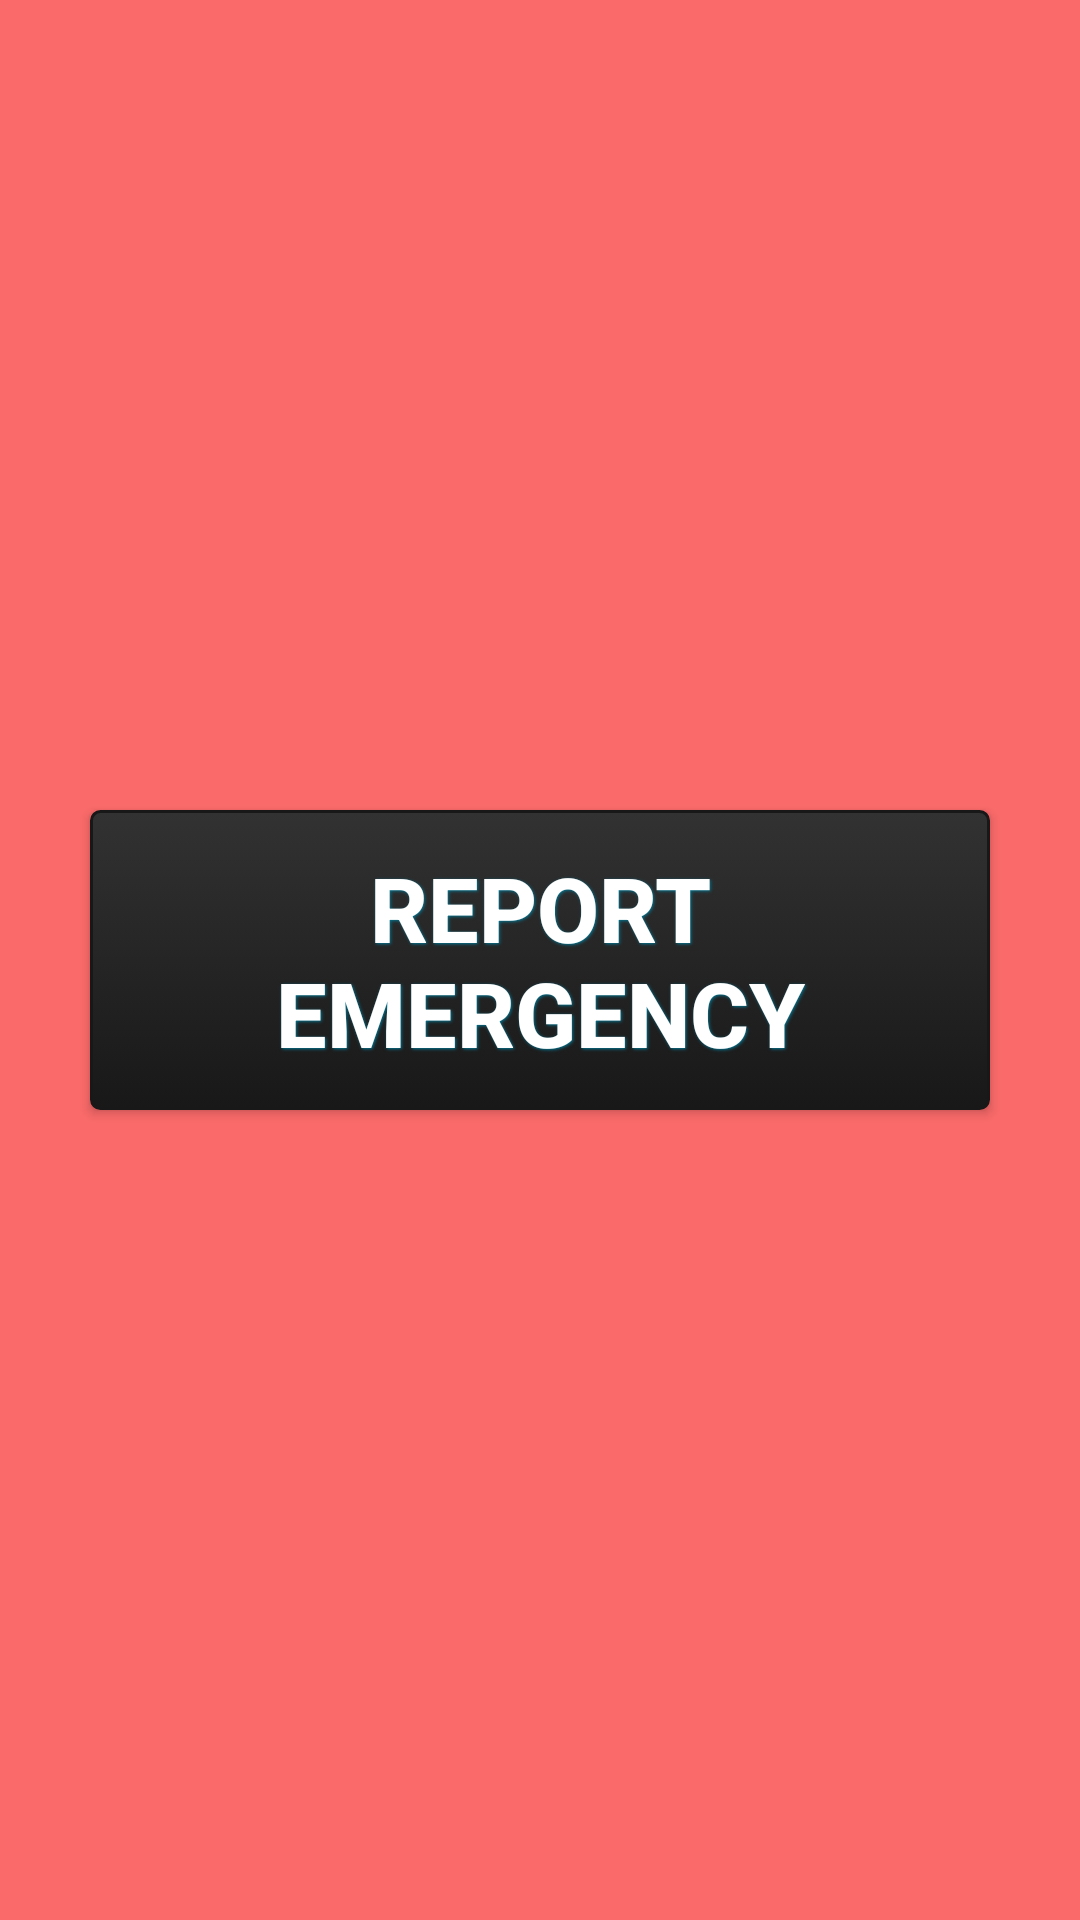

Here is an Android app screen rendered from its layout file. Give the layout XML and the strings, colors and styles it references.
<!-- AndroidManifest.xml: fallback theme Theme.MaterialComponents.DayNight.NoActionBar -->
<!-- res/layout/fragment_top_rated.xml -->
<?xml version="1.0" encoding="utf-8"?>
<RelativeLayout xmlns:android="http://schemas.android.com/apk/res/android"
    android:layout_width="match_parent"
    android:layout_height="match_parent"
    android:orientation="vertical"
    android:background="#fa6a6a" >

    <Button
        android:id="@+id/button3"
        style="@style/ButtonText"
        android:layout_width="300dp"
        android:layout_height="100dp"
        android:layout_centerHorizontal="true"
        android:layout_centerVertical="true"
        android:background="@drawable/btn_black"
        android:text="Report Emergency"
        android:textSize="30dp" />

</RelativeLayout>
<!-- resources referenced by this layout -->
<resources>
  <!-- drawable btn_black (drawable-hdpi) -->
  <?xml version="1.0" encoding="utf-8"?>
  <selector xmlns:android="http://schemas.android.com/apk/res/android">
      <item android:state_pressed="true" >
          <shape>
              <solid
                  android:color="#323232" />
              <stroke
                  android:width="1dp"
                  android:color="#181818" />
              <corners
                  android:radius="3dp" />
              <padding
                  android:left="10dp"
                  android:top="10dp"
                  android:right="10dp"
                  android:bottom="10dp" />
          </shape>
      </item>
      <item>
          <shape>
              <gradient
                  android:startColor="#323232"
                  android:endColor="#181818"
                  android:angle="270" />
              <stroke
                  android:width="1dp"
                  android:color="#181818" />
              <corners
                  android:radius="3dp" />
              <padding
                  android:left="10dp"
                  android:top="10dp"
                  android:right="10dp"
                  android:bottom="10dp" />
          </shape>
      </item>
  </selector>
  <style name="ButtonText">
   <item name="android:layout_width">fill_parent</item>
   <item name="android:layout_height">wrap_content</item>
   <item name="android:textColor">#ffffff</item>
   <item name="android:gravity">center</item>
   <item name="android:layout_margin">3dp</item>
   <item name="android:textSize">30dp</item>
   <item name="android:textStyle">bold</item>
   <item name="android:shadowColor">#007895</item>
   <item name="android:shadowDx">1</item>
   <item name="android:shadowDy">1</item>
   <item name="android:shadowRadius">2</item>
  </style>
</resources>
